3-way image classification set "DataSplit" from GitHub (Zileyy/UAV-Spectrogram-Image-CNN-Detection); label vocabulary: corner reflector, Mavic 2 Pro, Phantom 4 Pro.

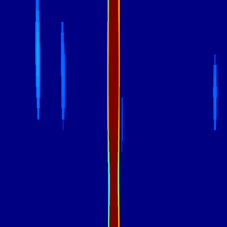
Label: Mavic 2 Pro

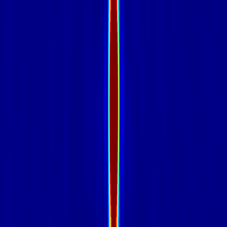
Label: corner reflector

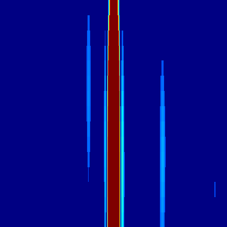
Label: Phantom 4 Pro

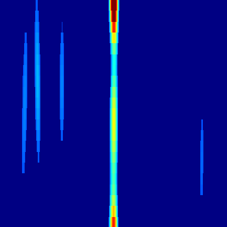
Label: Mavic 2 Pro

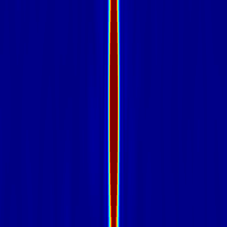
Label: corner reflector

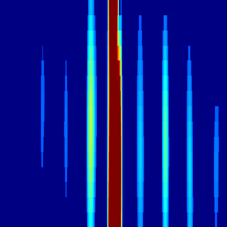
Label: Phantom 4 Pro
